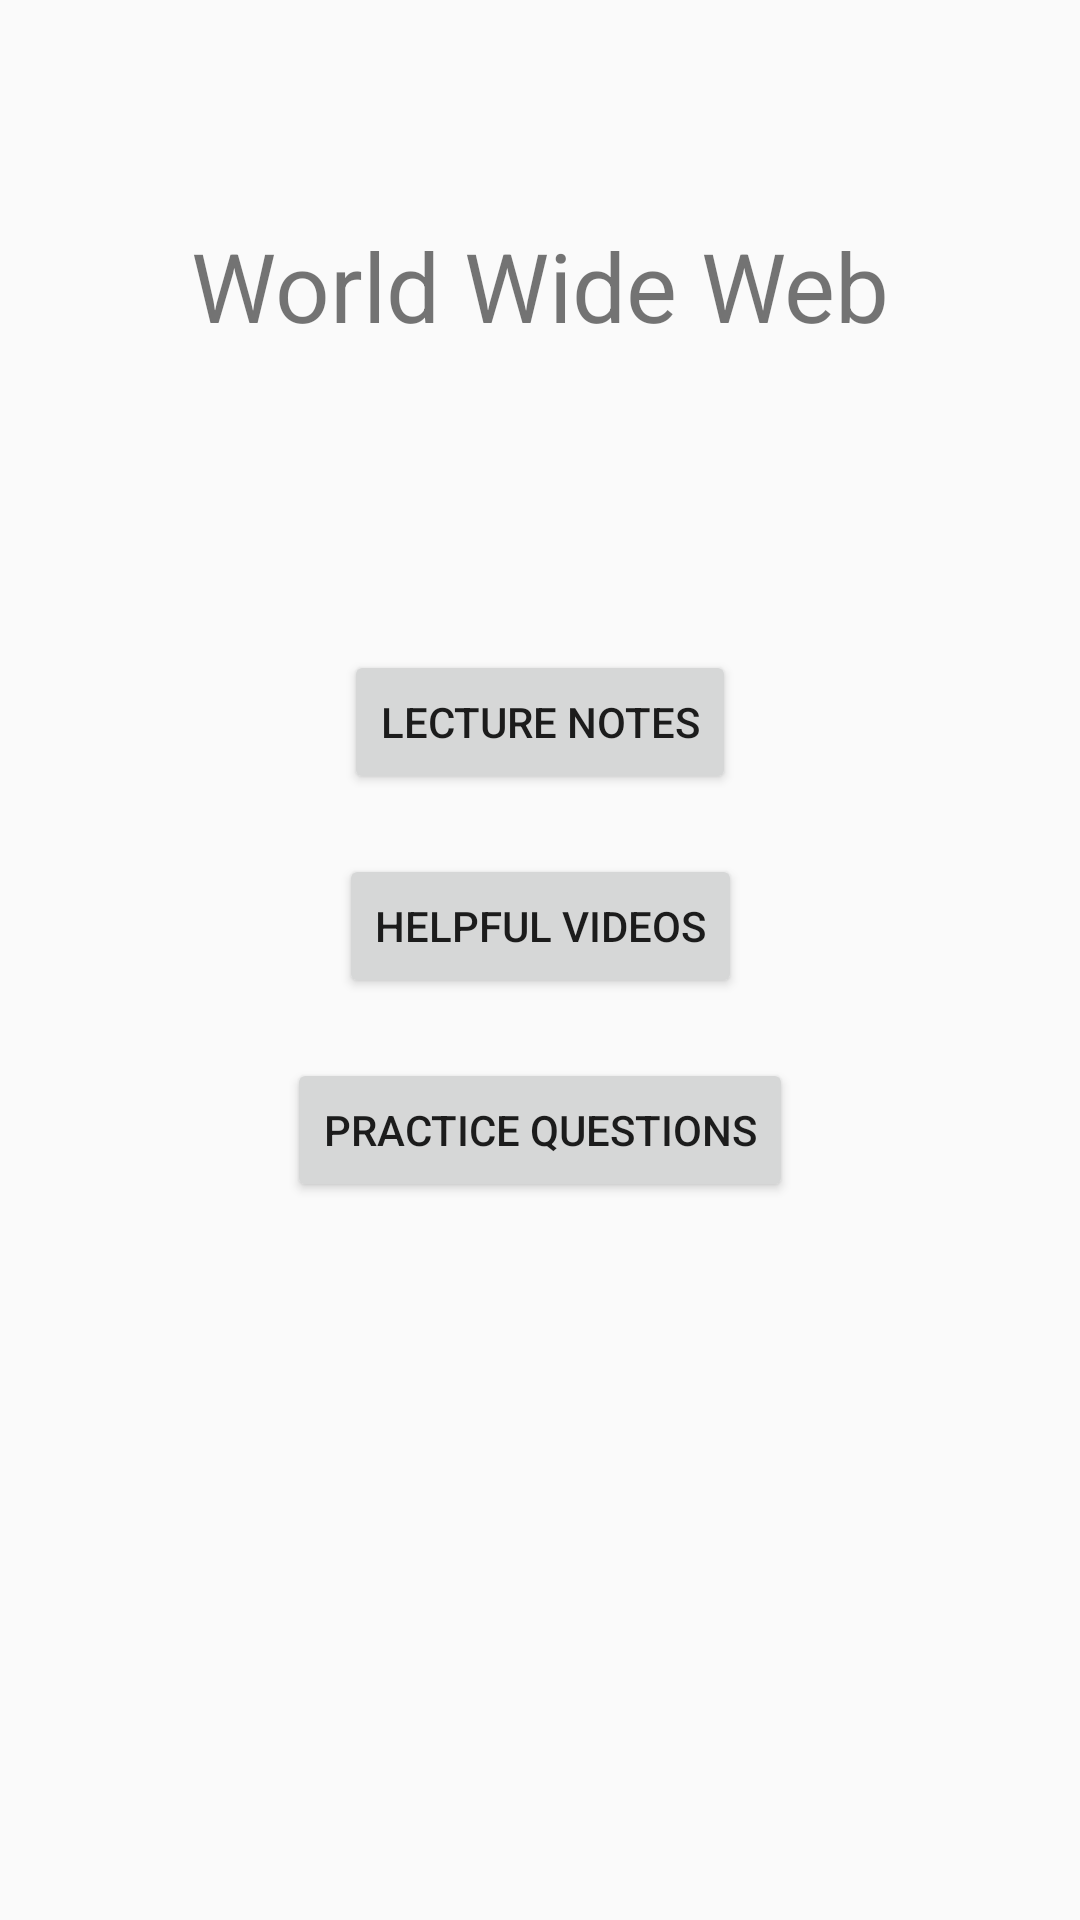

This screen was rendered from an Android layout file. Write that file and the resources it references.
<!-- AndroidManifest.xml: application theme AppTheme -->
<!-- res/layout/activity_beginner.xml -->
<?xml version="1.0" encoding="utf-8"?>
<androidx.constraintlayout.widget.ConstraintLayout xmlns:android="http://schemas.android.com/apk/res/android"
    xmlns:app="http://schemas.android.com/apk/res-auto"
    xmlns:tools="http://schemas.android.com/tools"
    android:layout_width="match_parent"
    android:layout_height="match_parent"
    tools:context=".Beginner">

    <Button
        android:id="@+id/Lecture"
        android:layout_width="wrap_content"
        android:layout_height="wrap_content"
        android:layout_marginTop="100dp"
        android:text="Lecture Notes"
        app:layout_constraintEnd_toEndOf="parent"
        app:layout_constraintStart_toStartOf="parent"
        app:layout_constraintTop_toBottomOf="@+id/textView3" />

    <TextView
        android:id="@+id/textView3"
        android:layout_width="wrap_content"
        android:layout_height="wrap_content"
        android:layout_marginBottom="450dp"
        android:text="World Wide Web"
        android:textSize="32sp"
        app:layout_constraintBottom_toBottomOf="parent"
        app:layout_constraintEnd_toEndOf="parent"
        app:layout_constraintStart_toStartOf="parent"
        app:layout_constraintTop_toTopOf="parent" />

    <Button
        android:id="@+id/Media"
        android:layout_width="wrap_content"
        android:layout_height="wrap_content"
        android:layout_marginTop="20dp"
        android:text="Helpful Videos"
        app:layout_constraintEnd_toEndOf="parent"
        app:layout_constraintStart_toStartOf="parent"
        app:layout_constraintTop_toBottomOf="@+id/Lecture" />

    <Button
        android:id="@+id/Practice"
        android:layout_width="wrap_content"
        android:layout_height="wrap_content"
        android:layout_marginTop="20dp"
        android:text="Practice Questions"
        app:layout_constraintEnd_toEndOf="parent"
        app:layout_constraintStart_toStartOf="parent"
        app:layout_constraintTop_toBottomOf="@+id/Media" />
</androidx.constraintlayout.widget.ConstraintLayout>
<!-- resources referenced by this layout -->
<resources>
  <style name="AppTheme" parent="Theme.AppCompat.Light.DarkActionBar">
          
          <item name="colorPrimary">@color/colorPrimary</item>
          <item name="colorPrimaryDark">@color/Independence</item>
          <item name="colorAccent">@color/colorAccent</item>
      </style>
  <color name="colorPrimary">#008577</color>
  <color name="Independence">#505168</color>
  <color name="colorAccent">#D81B60</color>
</resources>
